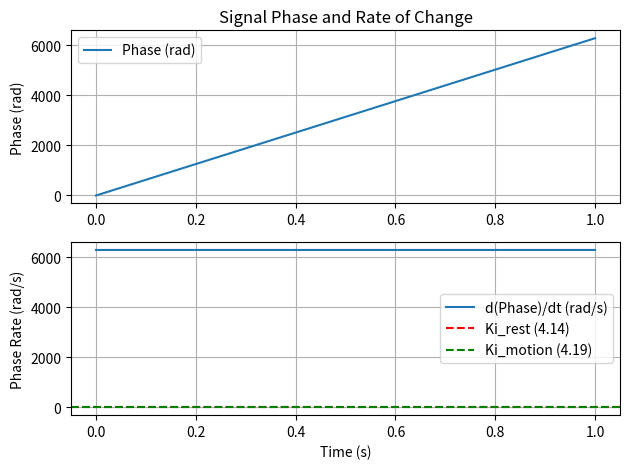
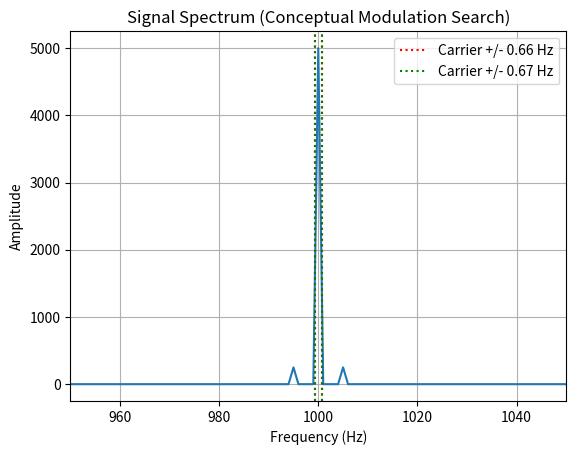
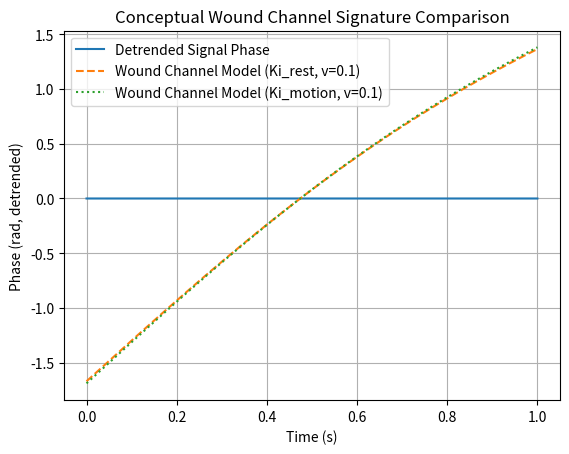

These charts were generated, in order, by the following Python code:
import numpy as np
from scipy.signal import hilbert
import matplotlib.pyplot as plt

# --- Constants from Pirouette Framework ---
# Using values provided in the documents (Module 16.2, 6.2.3)
KI_REST = 4.14159  #[cite: 4544, 4296]
KI_MOTION = 4.0 * np.pi / 3.0 # Approx 4.18879 #[cite: 4544, 4296, 4426]
DELTA_KI = KI_MOTION - KI_REST #[cite: 4572]

# --- Simulation Parameters (Replace with Real Data Loading) ---
SAMPLE_RATE = 10000  # Sample rate in Hz (adjust based on your data)
DURATION = 1.0       # Duration in seconds
N_SAMPLES = int(SAMPLE_RATE * DURATION)
TIME = np.linspace(0, DURATION, N_SAMPLES, endpoint=False)

# Simulate a simple radio signal (e.g., carrier + slight modulation)
# In reality, load your pre-processed radio signal data here
CARRIER_FREQ = 1000  # Hz
MODULATION_FREQ = 5 # Hz - Placeholder for potential Ki-related modulation
MODULATION_DEPTH = 0.1
# Placeholder for a signal potentially influenced by Ki phase evolution
# This simulation doesn't explicitly encode Ki effects, it's just sample data.
# Real analysis needs to FIND these effects.
signal = (1 + MODULATION_DEPTH * np.sin(2 * np.pi * MODULATION_FREQ * TIME)) * \
         np.sin(2 * np.pi * CARRIER_FREQ * TIME) \
        # + 0.1 * np.random.randn(N_SAMPLES) # Optional noise

print(f"Simulated signal with {N_SAMPLES} samples at {SAMPLE_RATE} Hz.")

# --- Analysis Functions ---

def extract_phase(signal_data):
  """Extracts instantaneous phase using Hilbert transform."""
  analytic_signal = hilbert(signal_data)
  instantaneous_phase = np.unwrap(np.angle(analytic_signal))
  return instantaneous_phase

def analyze_phase_evolution_rate(phase, time):
  """
  Analyzes the rate of change of phase (instantaneous frequency deviation).
  Looks for potential relationships with Ki constants.
  Ref: Module 16.4, Eq 117[cite: 4550], Module 18.4, Eq 136 [cite: 4607]
  """
  instantaneous_frequency = np.gradient(phase, time) / (2.0 * np.pi)
  phase_rate_of_change = np.gradient(phase, time) # d(phase)/dt

  # Check if phase rate is related to Ki * some other signal component
  # This requires a hypothesis about f(phi) in d(phase)/dt = Ki * f(phi)
  # For demonstration, let's just check if the rate is close to Ki values
  # (This is a simplification, the framework implies Ki modulates the rate)
  rest_rate_matches = np.isclose(phase_rate_of_change, KI_REST, atol=0.1)
  motion_rate_matches = np.isclose(phase_rate_of_change, KI_MOTION, atol=0.1)

  print(f"\n--- Phase Evolution Rate Analysis ---")
  print(f"Average phase rate (d(phase)/dt): {np.mean(phase_rate_of_change):.4f} rad/s")
  print(f"Points where rate approx Ki_rest ({KI_REST:.4f}): {np.sum(rest_rate_matches)}")
  print(f"Points where rate approx Ki_motion ({KI_MOTION:.4f}): {np.sum(motion_rate_matches)}")

  # More advanced: Look for correlations, e.g., phase_rate / signal_amplitude ~ Ki?
  # Requires specific model based on f(phi).

  plt.figure()
  plt.subplot(2, 1, 1)
  plt.plot(time, phase, label='Phase (rad)')
  plt.title('Signal Phase and Rate of Change')
  plt.ylabel('Phase (rad)')
  plt.legend()
  plt.grid(True)

  plt.subplot(2, 1, 2)
  plt.plot(time, phase_rate_of_change, label='d(Phase)/dt (rad/s)')
  plt.axhline(KI_REST, color='r', linestyle='--', label=f'Ki_rest ({KI_REST:.2f})')
  plt.axhline(KI_MOTION, color='g', linestyle='--', label=f'Ki_motion ({KI_MOTION:.2f})')
  plt.xlabel('Time (s)')
  plt.ylabel('Phase Rate (rad/s)')
  plt.legend()
  plt.grid(True)
  plt.tight_layout()


def detect_ki_modulation(signal_data, time, sample_rate):
  """
  Looks for modulation patterns potentially related to Ki.
  Ref: Module 23.7[cite: 4647], Module 13.3.2[cite: 4493], Module 27.5 [cite: 4778]
  This might manifest as interference patterns, sidebands, or amplitude modulation
  at frequencies related to Ki differences or transitions.
  """
  print(f"\n--- Ki Modulation Detection (Conceptual) ---")

  # Example: Look for beat frequencies near DELTA_KI or related harmonics.
  # This requires frequency domain analysis (FFT).
  fft_result = np.fft.fft(signal_data)
  fft_freq = np.fft.fftfreq(len(signal_data), 1/sample_rate)

  # Focus on frequencies around the carrier +/- potential modulation freqs
  # Note: Ki itself isn't a frequency here, but modulations *related* to it.
  potential_mod_freq_1 = DELTA_KI # ~0.047 Hz - Very low, likely hard to detect
  potential_mod_freq_2 = KI_REST / (2 * np.pi) # ~0.66 Hz
  potential_mod_freq_3 = KI_MOTION / (2 * np.pi) # ~0.67 Hz

  print(f"Searching for potential modulation frequencies near:")
  print(f"  Delta Ki: {potential_mod_freq_1:.4f} Hz")
  print(f"  Ki_rest/(2pi): {potential_mod_freq_2:.4f} Hz")
  print(f"  Ki_motion/(2pi): {potential_mod_freq_3:.4f} Hz")

  # Simple peak check (conceptual - real detection needs more sophistication)
  # Focus on positive frequencies up to Nyquist
  positive_freq_indices = np.where(fft_freq >= 0)
  fft_freq_pos = fft_freq[positive_freq_indices]
  fft_result_pos = np.abs(fft_result[positive_freq_indices])

  plt.figure()
  plt.plot(fft_freq_pos, fft_result_pos)
  plt.title('Signal Spectrum (Conceptual Modulation Search)')
  plt.xlabel('Frequency (Hz)')
  plt.ylabel('Amplitude')
  plt.xlim(max(0, CARRIER_FREQ - 50), CARRIER_FREQ + 50) # Zoom near carrier
  plt.grid(True)
  # Add lines for expected sidebands if modulation were present
  plt.axvline(CARRIER_FREQ + potential_mod_freq_2, color='r', linestyle=':', label=f'Carrier +/- {potential_mod_freq_2:.2f} Hz')
  plt.axvline(CARRIER_FREQ - potential_mod_freq_2, color='r', linestyle=':')
  plt.axvline(CARRIER_FREQ + potential_mod_freq_3, color='g', linestyle=':', label=f'Carrier +/- {potential_mod_freq_3:.2f} Hz')
  plt.axvline(CARRIER_FREQ - potential_mod_freq_3, color='g', linestyle=':')
  plt.legend()


def check_wound_channel_signature(phase, time, velocity_guess=0.1, r0_guess=1.0):
  """
  Checks if phase evolution matches the simplified wound channel signature.
  Ref: Module 23.8, Eq 165[cite: 4852], Module 28.4, Eq 230 [cite: 4801]
  Signature involves: Ki * arctan((z - vt)/r0) where z is distance.
  This is highly simplified and assumes propagation along one axis (time here).
  Requires guessing parameters like relative velocity (v) and scale (r0).
  """
  print(f"\n--- Wound Channel Signature Check (Conceptual) ---")

  # Assume time 't' here acts like the propagation dimension 'z' scaled by 'c'
  # and we are checking against a source moving relative to detector
  # This is a very strong simplification for demonstration.
  phase_model_rest = KI_REST * np.arctan((time - velocity_guess * time) / r0_guess)
  phase_model_motion = KI_MOTION * np.arctan((time - velocity_guess * time) / r0_guess)

  # Center the models and data for comparison (remove linear trend/offset)
  phase_centered = phase - np.mean(phase)
  phase_centered = phase_centered - np.polyval(np.polyfit(time, phase_centered, 1), time)
  phase_model_rest_centered = phase_model_rest - np.mean(phase_model_rest)
  phase_model_motion_centered = phase_model_motion - np.mean(phase_model_motion)

  # Calculate correlation or error (simplified check)
  corr_rest = np.corrcoef(phase_centered, phase_model_rest_centered)[0, 1]
  corr_motion = np.corrcoef(phase_centered, phase_model_motion_centered)[0, 1]

  print(f"Correlation with Ki_rest wound channel model: {corr_rest:.4f}")
  print(f"Correlation with Ki_motion wound channel model: {corr_motion:.4f}")
  # Note: High correlation here doesn't prove anything without rigorous fitting
  # and testing against alternative models.

  plt.figure()
  plt.plot(time, phase_centered, label='Detrended Signal Phase')
  plt.plot(time, phase_model_rest_centered, label=f'Wound Channel Model (Ki_rest, v={velocity_guess})', linestyle='--')
  plt.plot(time, phase_model_motion_centered, label=f'Wound Channel Model (Ki_motion, v={velocity_guess})', linestyle=':')
  plt.title('Conceptual Wound Channel Signature Comparison')
  plt.xlabel('Time (s)')
  plt.ylabel('Phase (rad, detrended)')
  plt.legend()
  plt.grid(True)


# --- Main Execution ---
if __name__ == "__main__":
  # 1. Extract Phase
  instantaneous_phase = extract_phase(signal)

  # 2. Analyze Phase Evolution Rate
  analyze_phase_evolution_rate(instantaneous_phase, TIME)

  # 3. Detect Ki Modulation (Frequency Domain)
  detect_ki_modulation(signal, TIME, SAMPLE_RATE)

  # 4. Check for Wound Channel Signature (Time Domain Phase Pattern)
  check_wound_channel_signature(instantaneous_phase, TIME)

  plt.show()